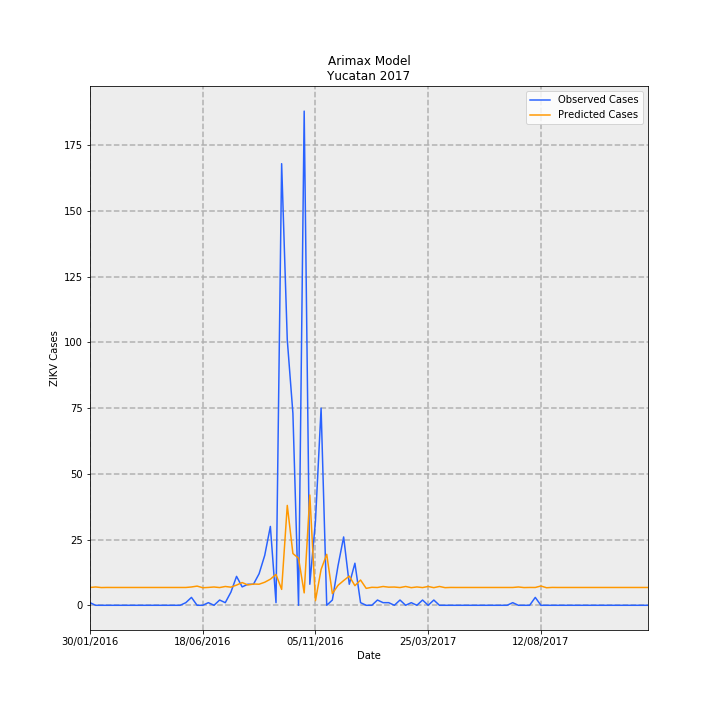

The table this chart was drawn from, first rows:
Date, predictions_incidence, observed_incidence, Predicted Cases, Observed Cases, error
30/01/2016, 0.3233, 0.04768, 6.78, 1, -5.78
06/02/2016, 0.3321, 0.0, 6.964, 0.0, -6.964
13/02/2016, 0.3216, 0.0, 6.745, 0.0, -6.745
20/02/2016, 0.3236, 0.0, 6.786, 0.0, -6.786
27/02/2016, 0.3232, 0.0, 6.778, 0.0, -6.778
05/03/2016, 0.3233, 0.0, 6.779, 0.0, -6.779
12/03/2016, 0.3233, 0.0, 6.779, 0.0, -6.779
19/03/2016, 0.3233, 0.0, 6.779, 0.0, -6.779
26/03/2016, 0.3233, 0.0, 6.779, 0.0, -6.779
02/04/2016, 0.3233, 0.0, 6.779, 0.0, -6.779
09/04/2016, 0.3233, 0.0, 6.779, 0.0, -6.779
16/04/2016, 0.3233, 0.0, 6.779, 0.0, -6.779
23/04/2016, 0.3233, 0.0, 6.779, 0.0, -6.779
30/04/2016, 0.3233, 0.0, 6.779, 0.0, -6.779
07/05/2016, 0.3233, 0.0, 6.779, 0.0, -6.779
14/05/2016, 0.3233, 0.0, 6.779, 0.0, -6.779
21/05/2016, 0.3233, 0.0, 6.779, 0.0, -6.779
28/05/2016, 0.3233, 0.04768, 6.779, 1, -5.779
04/06/2016, 0.3321, 0.143, 6.964, 3.0, -3.964
11/06/2016, 0.3481, 0.0, 7.3, 0.0, -7.3
18/06/2016, 0.3187, 0.0, 6.683, 0.0, -6.683
25/06/2016, 0.3241, 0.04768, 6.797, 1, -5.797
02/07/2016, 0.3319, 0.0, 6.961, 0.0, -6.961
09/07/2016, 0.3217, 0.09537, 6.746, 2, -4.746
16/07/2016, 0.3412, 0.04768, 7.155, 1, -6.155
23/07/2016, 0.3288, 0.2384, 6.895, 5.0, -1.895
30/07/2016, 0.3664, 0.5245, 7.683, 11, 3.317
06/08/2016, 0.4123, 0.3338, 8.647, 7.0, -1.647
13/08/2016, 0.3685, 0.3815, 7.729, 8, 0.2712
20/08/2016, 0.3855, 0.3815, 8.084, 8, -0.08376
27/08/2016, 0.3823, 0.5722, 8.018, 12.0, 3.982
03/09/2016, 0.4182, 0.906, 8.77, 19.0, 10.23
10/09/2016, 0.4733, 1.43, 9.926, 30, 20.07
17/09/2016, 0.5602, 0.04768, 11.75, 1, -10.75
24/09/2016, 0.2882, 8.011, 6.045, 168, 162
01/10/2016, 1.812, 4.816, 38, 101.0, 63
08/10/2016, 0.9389, 3.481, 19.69, 73.0, 53.31
15/10/2016, 0.8534, 0.0, 17.9, 0.0, -17.9
22/10/2016, 0.2252, 8.964, 4.722, 188.0, 183.3
29/10/2016, 2, 0.3815, 41.95, 8, -33.95
05/11/2016, 0.08357, 1.526, 1.753, 32, 30.25
12/11/2016, 0.6499, 3.576, 13.63, 75.0, 61.37
19/11/2016, 0.9245, 0.0, 19.39, 0.0, -19.39
26/11/2016, 0.212, 0.09537, 4.446, 2, -2.446
03/12/2016, 0.3615, 0.7152, 7.581, 15, 7.419
10/12/2016, 0.4485, 1.24, 9.406, 26, 16.59
17/12/2016, 0.5295, 0.3815, 11.1, 8, -3.104
24/12/2016, 0.3557, 0.7629, 7.459, 16, 8.541
31/12/2016, 0.4584, 0.04768, 9.614, 1, -8.614
07/01/2017, 0.3071, 0.0, 6.44, 0.0, -6.44
14/01/2017, 0.3262, 0.0, 6.842, 0.0, -6.842
21/01/2017, 0.3227, 0.09537, 6.768, 2, -4.768
28/01/2017, 0.341, 0.04768, 7.151, 1, -6.151
04/02/2017, 0.3288, 0.04768, 6.895, 1, -5.895
11/02/2017, 0.3311, 0.0, 6.943, 0.0, -6.943
18/02/2017, 0.3218, 0.09537, 6.749, 2, -4.749
25/02/2017, 0.3412, 0.0, 7.155, 0.0, -7.155
04/03/2017, 0.3199, 0.04768, 6.71, 1, -5.71
11/03/2017, 0.3327, 0.0, 6.977, 0.0, -6.977
18/03/2017, 0.3215, 0.09537, 6.743, 2, -4.743
... 40 more rows
